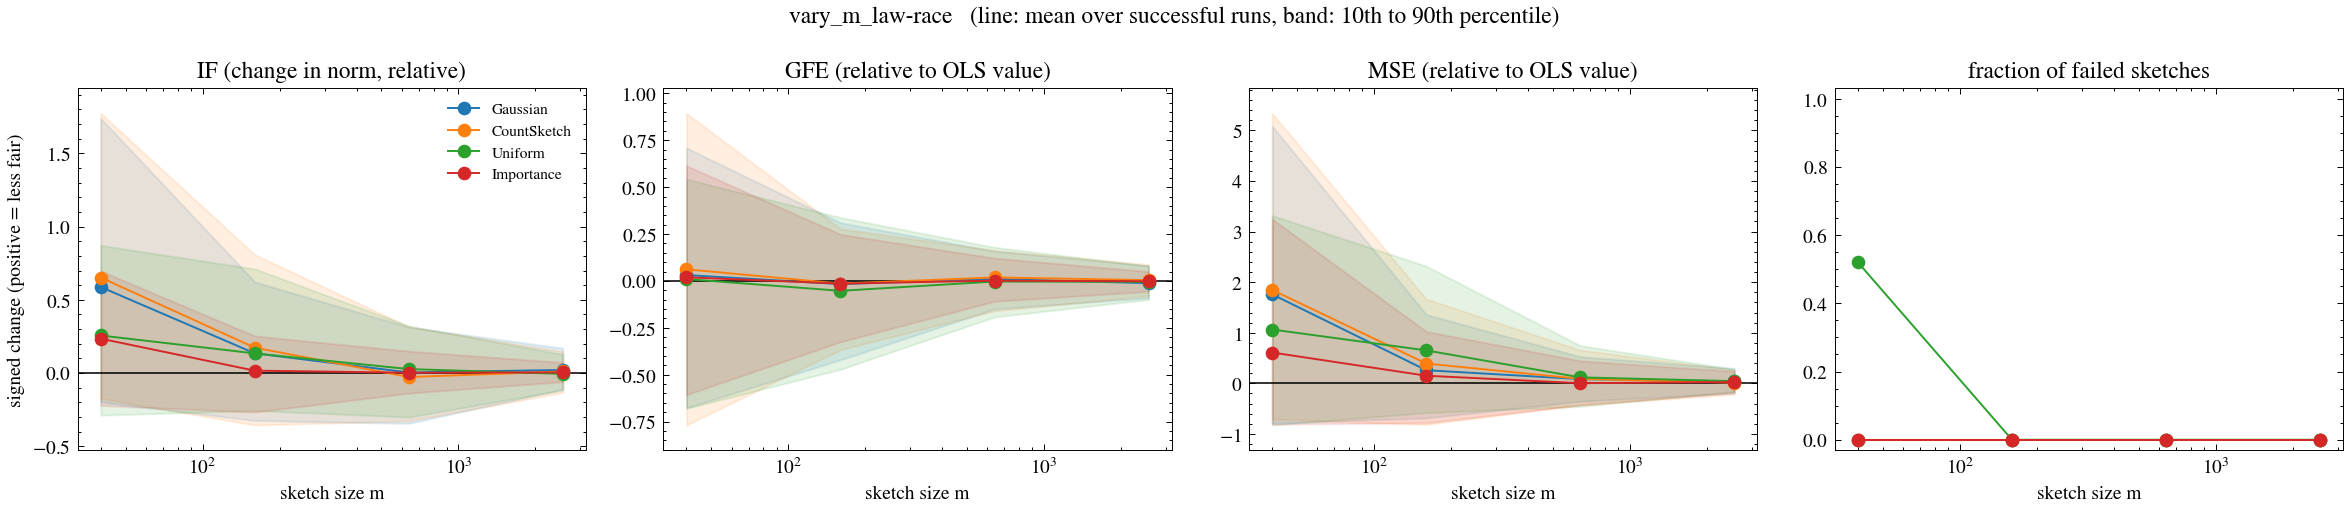

The data file committed next to this chart (first rows):
dataset, m, family, metric, ols_value, reps, mean_signed, se_signed, frac_failed, frac_worse, mean_abs, mean_rel, q10_rel, q90_rel, excess_loss_rel, x
law-race, 40, gauss, IF, 0.7538, 100, 0.5875, 0.08377, 0.0, 0.68, 0.704, 0.5875, -0.198, 1.739, 0.3523, 40
law-race, 40, gauss, GFE, 0.5418, 100, 0.017, 0.02933, 0.0, 0.5, 0.2428, 0.03138, -0.6768, 0.7092, 0.3523, 40
law-race, 40, gauss, MSE, 0.1626, 100, 0.2862, 0.04412, 0.0, 0.7, 0.3429, 1.76, -0.7867, 5.086, 0.3523, 40
law-race, 40, cs, IF, 0.7538, 100, 0.6524, 0.08092, 0.0, 0.76, 0.7389, 0.6524, -0.1737, 1.773, 0.3296, 40
law-race, 40, cs, GFE, 0.5418, 100, 0.03356, 0.03216, 0.0, 0.56, 0.2538, 0.06194, -0.7683, 0.8931, 0.3296, 40
law-race, 40, cs, MSE, 0.1626, 100, 0.3003, 0.04639, 0.0, 0.72, 0.3462, 1.846, -0.7077, 5.337, 0.3296, 40
law-race, 40, unif, IF, 0.7538, 100, 0.2566, 0.0763, 0.52, 0.6458, 0.4044, 0.2566, -0.2874, 0.8718, 0.2937, 40
law-race, 40, unif, GFE, 0.5418, 100, 0.005384, 0.03851, 0.52, 0.5417, 0.228, 0.009937, -0.6799, 0.5423, 0.2937, 40
law-race, 40, unif, MSE, 0.1626, 100, 0.173, 0.04791, 0.52, 0.625, 0.2484, 1.064, -0.8248, 3.318, 0.2937, 40
law-race, 40, is, IF, 0.7538, 100, 0.2351, 0.04173, 0.0, 0.74, 0.3324, 0.2351, -0.2214, 0.6969, 0.2917, 40
law-race, 40, is, GFE, 0.5418, 100, 0.01051, 0.02556, 0.0, 0.49, 0.2048, 0.01939, -0.6064, 0.6142, 0.2917, 40
law-race, 40, is, MSE, 0.1626, 100, 0.09909, 0.0262, 0.0, 0.53, 0.1854, 0.6093, -0.8075, 3.247, 0.2917, 40
law-race, 160, gauss, IF, 0.7538, 100, 0.135, 0.03704, 0.0, 0.63, 0.3142, 0.135, -0.3239, 0.6231, 0.06081, 160
law-race, 160, gauss, GFE, 0.5418, 100, -0.009228, 0.01568, 0.0, 0.52, 0.1262, -0.01703, -0.4207, 0.3105, 0.06081, 160
law-race, 160, gauss, MSE, 0.1626, 100, 0.04222, 0.01476, 0.0, 0.55, 0.1088, 0.2596, -0.6852, 1.362, 0.06081, 160
law-race, 160, cs, IF, 0.7538, 100, 0.1736, 0.04699, 0.0, 0.53, 0.3827, 0.1736, -0.3548, 0.8086, 0.06618, 160
law-race, 160, cs, GFE, 0.5418, 100, -0.007717, 0.01583, 0.0, 0.5, 0.1252, -0.01424, -0.3668, 0.2779, 0.06618, 160
law-race, 160, cs, MSE, 0.1626, 100, 0.06376, 0.01501, 0.0, 0.62, 0.1249, 0.392, -0.8134, 1.666, 0.06618, 160
law-race, 160, unif, IF, 0.7538, 100, 0.1345, 0.04255, 0.0, 0.51, 0.3111, 0.1345, -0.2557, 0.7116, 0.08127, 160
law-race, 160, unif, GFE, 0.5418, 100, -0.02854, 0.01738, 0.0, 0.44, 0.1373, -0.05268, -0.4711, 0.3381, 0.08127, 160
law-race, 160, unif, MSE, 0.1626, 100, 0.1059, 0.01809, 0.0, 0.67, 0.1551, 0.6514, -0.5808, 2.318, 0.08127, 160
law-race, 160, is, IF, 0.7538, 100, 0.01652, 0.02079, 0.0, 0.55, 0.1796, 0.01652, -0.2664, 0.2538, 0.05598, 160
law-race, 160, is, GFE, 0.5418, 100, -0.007664, 0.01119, 0.0, 0.5, 0.08675, -0.01415, -0.3247, 0.2484, 0.05598, 160
law-race, 160, is, MSE, 0.1626, 100, 0.02449, 0.01195, 0.0, 0.55, 0.0942, 0.1505, -0.7818, 1.027, 0.05598, 160
law-race, 640, gauss, IF, 0.7538, 100, 0.004077, 0.02566, 0.0, 0.55, 0.2057, 0.004077, -0.3436, 0.3138, 0.0157, 640
law-race, 640, gauss, GFE, 0.5418, 100, 0.005674, 0.006812, 0.0, 0.54, 0.05612, 0.01047, -0.1496, 0.1592, 0.0157, 640
law-race, 640, gauss, MSE, 0.1626, 100, 0.01359, 0.006298, 0.0, 0.55, 0.04945, 0.08356, -0.3554, 0.527, 0.0157, 640
law-race, 640, cs, IF, 0.7538, 100, -0.02698, 0.02417, 0.0, 0.41, 0.2039, -0.02698, -0.3268, 0.3162, 0.01582, 640
law-race, 640, cs, GFE, 0.5418, 100, 0.01007, 0.007347, 0.0, 0.56, 0.0581, 0.01859, -0.1604, 0.1628, 0.01582, 640
law-race, 640, cs, MSE, 0.1626, 100, 0.01431, 0.006755, 0.0, 0.55, 0.05619, 0.08798, -0.4276, 0.6589, 0.01582, 640
law-race, 640, unif, IF, 0.7538, 100, 0.0274, 0.02549, 0.0, 0.52, 0.1898, 0.0274, -0.3005, 0.3224, 0.0166, 640
law-race, 640, unif, GFE, 0.5418, 100, -0.00174, 0.008633, 0.0, 0.52, 0.07227, -0.003212, -0.1922, 0.1793, 0.0166, 640
law-race, 640, unif, MSE, 0.1626, 100, 0.01921, 0.007873, 0.0, 0.58, 0.06598, 0.1181, -0.4571, 0.7458, 0.0166, 640
law-race, 640, is, IF, 0.7538, 100, 0.002549, 0.01188, 0.0, 0.56, 0.0914, 0.002549, -0.137, 0.15, 0.01129, 640
law-race, 640, is, GFE, 0.5418, 100, 0.0008285, 0.005236, 0.0, 0.5, 0.04084, 0.001529, -0.1088, 0.1215, 0.01129, 640
law-race, 640, is, MSE, 0.1626, 100, 0.0004225, 0.005953, 0.0, 0.48, 0.04724, 0.002598, -0.427, 0.4464, 0.01129, 640
law-race, 2560, gauss, IF, 0.7538, 100, 0.02139, 0.01188, 0.0, 0.59, 0.09181, 0.02139, -0.1115, 0.1704, 0.003983, 2560
law-race, 2560, gauss, GFE, 0.5418, 100, -0.006406, 0.003591, 0.0, 0.44, 0.02931, -0.01182, -0.09044, 0.08117, 0.003983, 2560
law-race, 2560, gauss, MSE, 0.1626, 100, 0.006403, 0.003251, 0.0, 0.57, 0.02568, 0.03937, -0.1935, 0.2948, 0.003983, 2560
law-race, 2560, cs, IF, 0.7538, 100, 0.01082, 0.01077, 0.0, 0.59, 0.08791, 0.01082, -0.1328, 0.1469, 0.003695, 2560
law-race, 2560, cs, GFE, 0.5418, 100, 0.002255, 0.003625, 0.0, 0.51, 0.02787, 0.004163, -0.07879, 0.08752, 0.003695, 2560
law-race, 2560, cs, MSE, 0.1626, 100, 0.002065, 0.003238, 0.0, 0.53, 0.02603, 0.0127, -0.2174, 0.263, 0.003695, 2560
law-race, 2560, unif, IF, 0.7538, 100, -0.005652, 0.01077, 0.0, 0.43, 0.08533, -0.005652, -0.1163, 0.1277, 0.003796, 2560
law-race, 2560, unif, GFE, 0.5418, 100, -0.002556, 0.003384, 0.0, 0.47, 0.02719, -0.004717, -0.09894, 0.07951, 0.003796, 2560
law-race, 2560, unif, MSE, 0.1626, 100, 0.007082, 0.003055, 0.0, 0.55, 0.02474, 0.04354, -0.1618, 0.2787, 0.003796, 2560
law-race, 2560, is, IF, 0.7538, 100, 0.004569, 0.005074, 0.0, 0.51, 0.04284, 0.004569, -0.05923, 0.07272, 0.002629, 2560
law-race, 2560, is, GFE, 0.5418, 100, -0.001186, 0.002582, 0.0, 0.48, 0.01937, -0.002188, -0.05612, 0.05036, 0.002629, 2560
law-race, 2560, is, MSE, 0.1626, 100, 0.00424, 0.002855, 0.0, 0.54, 0.02284, 0.02607, -0.1837, 0.2377, 0.002629, 2560
